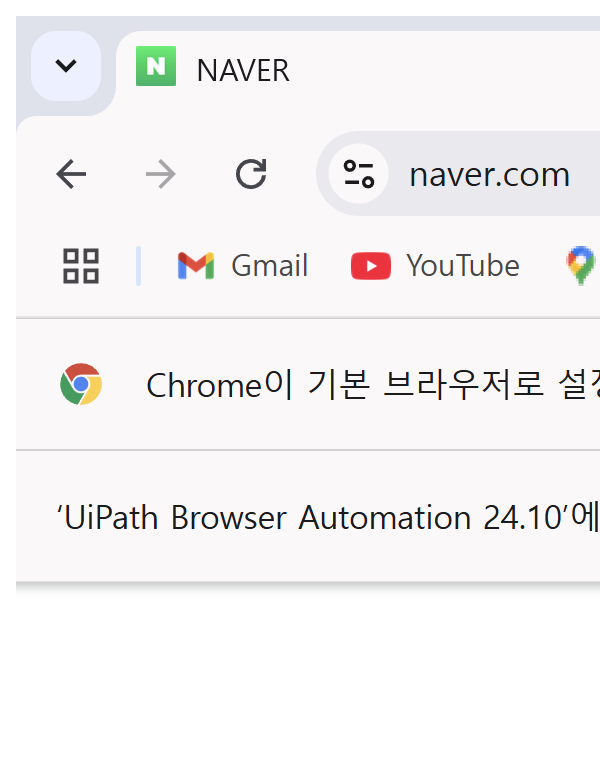
Workflow: 02_브라우저자동화_클래식

Step 1: Attach Browser 'chrome.exe  NAVER' (chrome.exe)

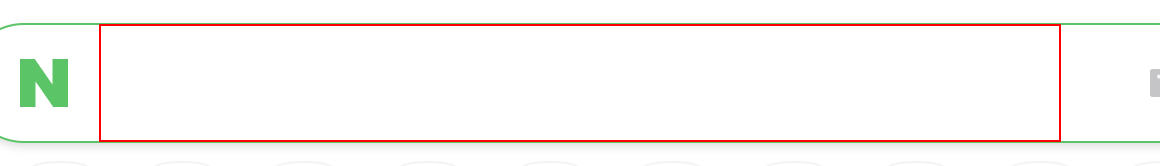
Step 2: type "서울의 날씨[k(enter)]" into 'INPUT  query'

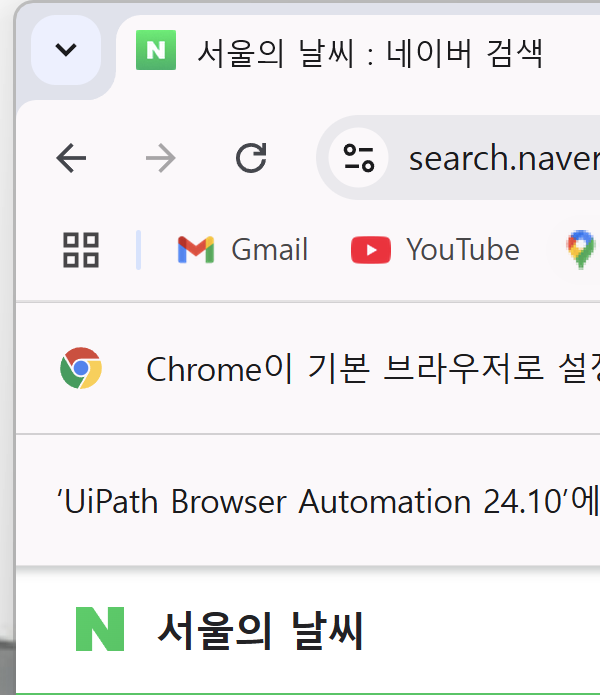
Step 3: Attach Browser 'chrome.exe 서울의' in window '서울의 날씨 : 네이버 검색' (chrome.exe)

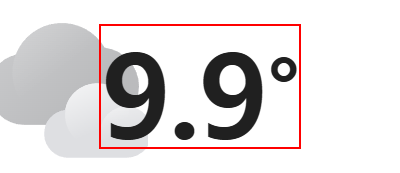
Step 4: get-text from the text